Labelled photos from "seg_dataset", an image-classification folder in sole12343/JLU-ONFH-Dataset. The possible labels are: health, onfh.

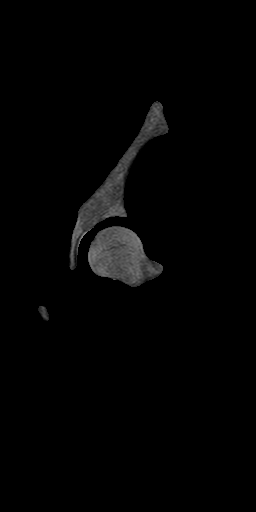
Label: health

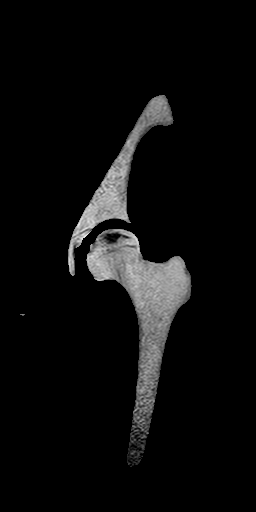
Label: onfh

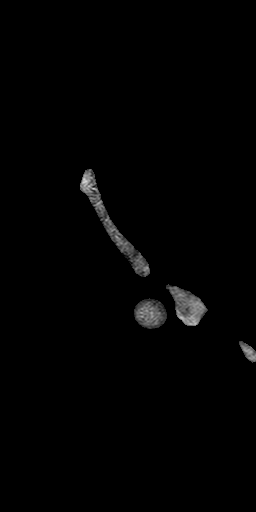
Label: health

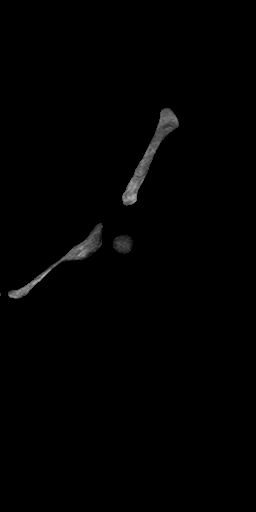
Label: health

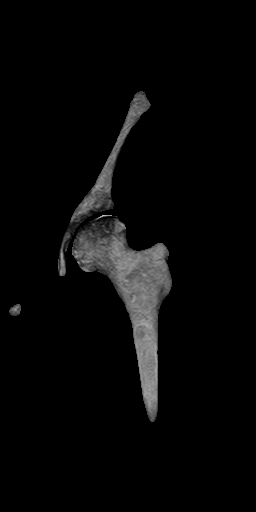
Label: onfh

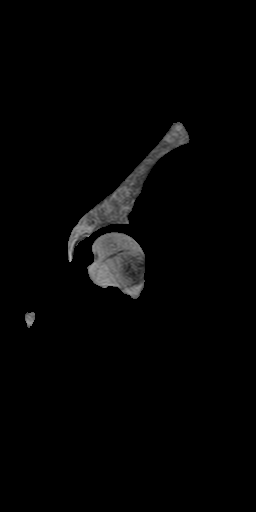
Label: onfh
